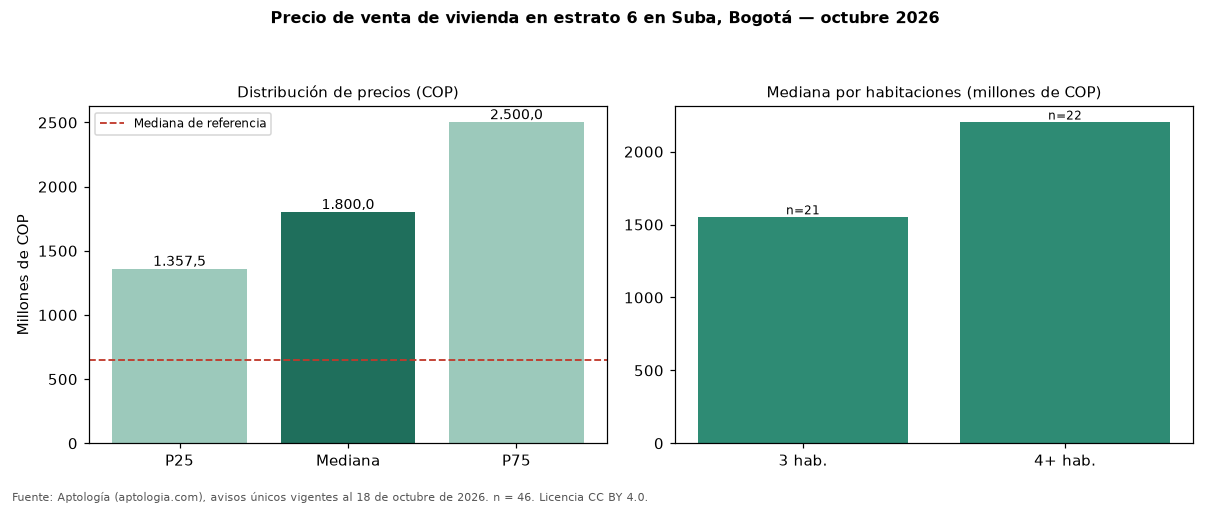

The data file committed next to this chart (first rows):
seccion, metrica, valor_cop, n
precio, p25, 1357500000, 46
precio, mediana, 1800000000, 46
precio, p75, 2500000000, 46
cop_por_m2, p25, 5388514, 46
cop_por_m2, mediana, 6612416, 46
cop_por_m2, p75, 9188096, 46
area, area_mediana_m2, 288.0, 46
habitaciones, 3, 1550000000, 21
habitaciones, 4+, 2200000000, 22
administracion, mediana, 1600000, 39
estrato, moda, 6, 
parqueadero, porcentaje_con_parqueadero, 97.8, 46
referencia, mediana_referencia, 650000000, 254
referencia, mediana_cop_por_m2_referencia, 5555556, 254
